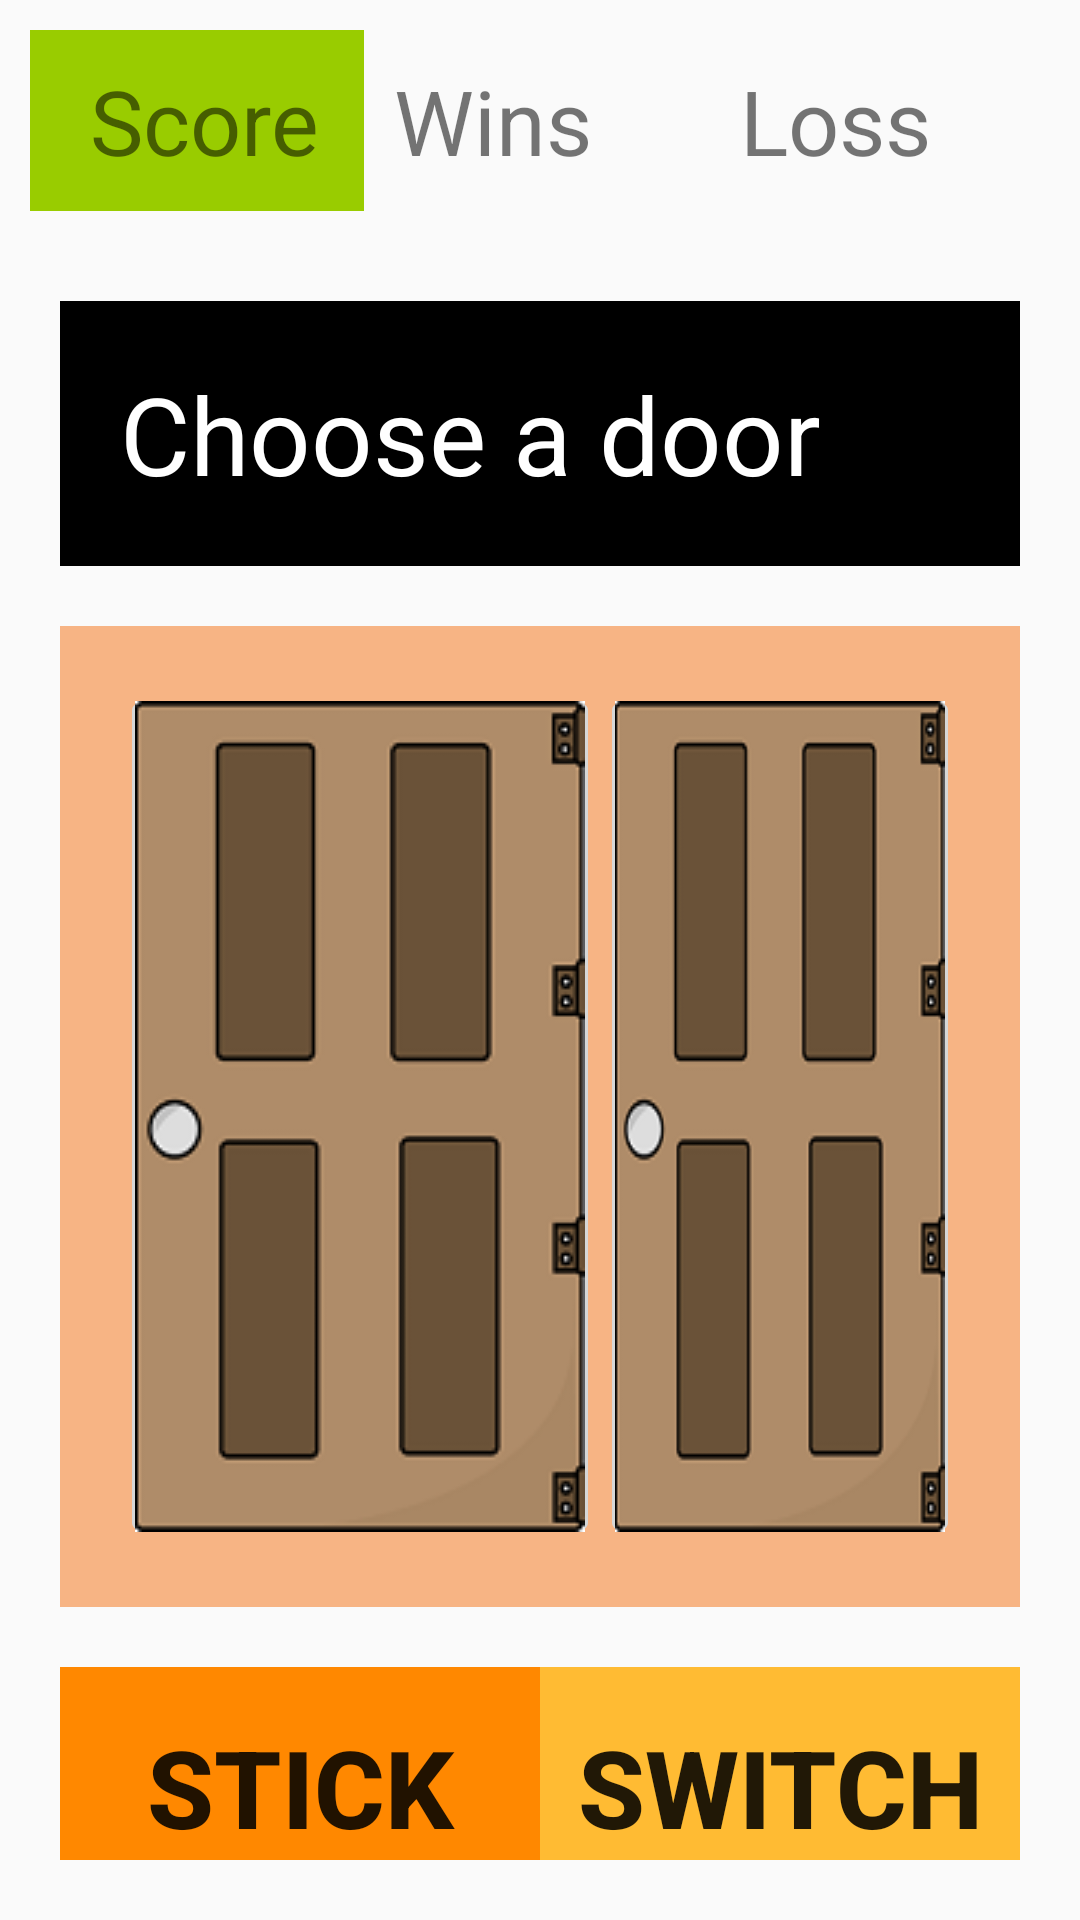

Android layout source for this screen:
<!-- AndroidManifest.xml: application theme AppTheme -->
<!-- res/layout/fragment_game.xml -->
<?xml version="1.0" encoding="utf-8"?>
<FrameLayout xmlns:android="http://schemas.android.com/apk/res/android"
    xmlns:tools="http://schemas.android.com/tools"

    android:layout_width="match_parent"
    android:layout_height="match_parent"
    android:layout_gravity="center"
    android:background="@color/trans"
    tools:context=".GameFragment">

    <LinearLayout
        android:id="@+id/gameWindow"
        android:layout_width="match_parent"
        android:layout_height="match_parent"
        android:layout_gravity="center"
        android:gravity="center"
        android:background="@color/trans"
        android:orientation="vertical">

        <LinearLayout
            android:layout_width="match_parent"
            android:layout_height="wrap_content"
            android:layout_margin="10dp"
            android:orientation="horizontal">

            <TextView
                android:id="@+id/textView"
                android:layout_width="wrap_content"
                android:layout_height="match_parent"
                android:layout_weight="0.5"
                android:background="@android:color/holo_green_light"
                android:gravity="center_vertical"
                android:paddingLeft="20dp"
                android:text="Score"
                android:textSize="30sp" />

            <TextView
                android:id="@+id/textViewWins"
                android:layout_width="wrap_content"
                android:layout_height="wrap_content"
                android:layout_margin="10dp"
                android:layout_weight="1"
                android:text="@string/wins"
                android:textSize="30sp" />

            <TextView
                android:id="@+id/textViewLoses"
                android:layout_width="wrap_content"
                android:layout_height="wrap_content"
                android:layout_margin="10dp"
                android:layout_weight="1"
                android:text="@string/loss"
                android:textSize="30sp" />

            

        </LinearLayout>

        <TextView
            android:id="@+id/prompt"
            android:layout_width="match_parent"
            android:layout_height="wrap_content"
            android:layout_margin="20dp"
            android:background="@android:color/background_dark"
            android:padding="20dp"
            android:text="@string/choose_a_door"
            android:textColor="@android:color/background_light"

            android:textSize="36sp" />

        <include
            layout="@layout/doors"
            android:layout_width="match_parent"
            android:layout_height="wrap_content"
            android:layout_marginLeft="20dp"
            android:layout_marginRight="20dp" />

        <LinearLayout
            android:layout_width="match_parent"
            android:layout_height="wrap_content"
            android:layout_margin="20dp"
            android:orientation="horizontal">

            <Button
                android:id="@+id/buttonStick"
                android:layout_width="match_parent"
                android:layout_height="80dp"
                android:layout_weight="1"
                android:background="@android:color/holo_orange_dark"
                android:onClick="stick"
                android:text="Stick"
                android:textSize="36sp"
                android:textStyle="bold" />

            <Button
                android:id="@+id/buttonSwitch"
                android:layout_width="match_parent"
                android:layout_height="80dp"
                android:layout_weight="1"
                android:background="@android:color/holo_orange_light"
                android:onClick="switchDoor"
                android:text="Switch"
                android:textSize="36sp"
                android:textStyle="bold" />
        </LinearLayout>

    </LinearLayout>

    

</FrameLayout>
<!-- res/layout/doors.xml (included above) -->
<?xml version="1.0" encoding="utf-8"?>
<LinearLayout xmlns:android="http://schemas.android.com/apk/res/android"
    android:layout_width="match_parent"
    android:layout_height="match_parent"
    android:layout_centerHorizontal="true"
    android:background="#f7b484"
    android:gravity="center"
    android:orientation="horizontal"
    android:padding="20dp">


    <ImageButton
        android:id="@+id/door1"
        style="@style/door"
        android:onClick="door1" />

    <ImageButton
        android:id="@+id/door2"
        style="@style/door"
        android:onClick="door2" />

    <ImageButton
        android:id="@+id/door3"
        style="@style/door"
        android:onClick="door3" />

</LinearLayout>
<!-- resources referenced by this layout -->
<resources>
  <color name="trans">#00ffffff</color>
  <string name="choose_a_door">Choose a door</string>
  <string name="loss">Loss</string>
  <string name="wins">Wins</string>
  <style name="door">
          <item name="android:layout_width">wrap_content</item>
          <item name="android:layout_height">wrap_content</item>
          <item name="android:padding">5dp</item>
          <item name="android:src">@drawable/door</item>
          <item name="android:scaleType">fitXY</item>
  
      </style>
  <style name="AppTheme" parent="Theme.AppCompat.Light.DarkActionBar">
          
          <item name="colorPrimary">@color/colorPrimary</item>
          <item name="colorPrimaryDark">@color/colorPrimaryDark</item>
          <item name="colorAccent">@color/colorAccent</item>
      </style>
  <!-- drawable door (drawable) -->
  <?xml version="1.0" encoding="utf-8"?>
  <selector xmlns:android="http://schemas.android.com/apk/res/android">
  
      <item android:drawable="@drawable/closed_door" />
      <item android:drawable="@drawable/closed_door_chosen" />
      <item android:drawable="@drawable/car" />
      <item android:drawable="@drawable/goat" />
      <item android:drawable="@drawable/three" />
      <item android:drawable="@drawable/two" />
      <item android:drawable="@drawable/one" />
  </selector>
  <color name="colorPrimary">#b47000</color>
  <color name="colorPrimaryDark">#ff9101</color>
  <color name="colorAccent">#FF4081</color>
  <!-- drawable closed_door: png bitmap (drawable-v24, 7389 bytes) -->
  <!-- drawable closed_door_chosen: png bitmap (drawable-v24, 7165 bytes) -->
  <!-- drawable car: png bitmap (drawable-v24, 15074 bytes) -->
  <!-- drawable goat: jpg bitmap (drawable-v24, 8797 bytes) -->
  <!-- drawable three: png bitmap (drawable-v24, 8461 bytes) -->
  <!-- drawable two: png bitmap (drawable-v24, 7000 bytes) -->
  <!-- drawable one: png bitmap (drawable-v24, 4458 bytes) -->
</resources>
